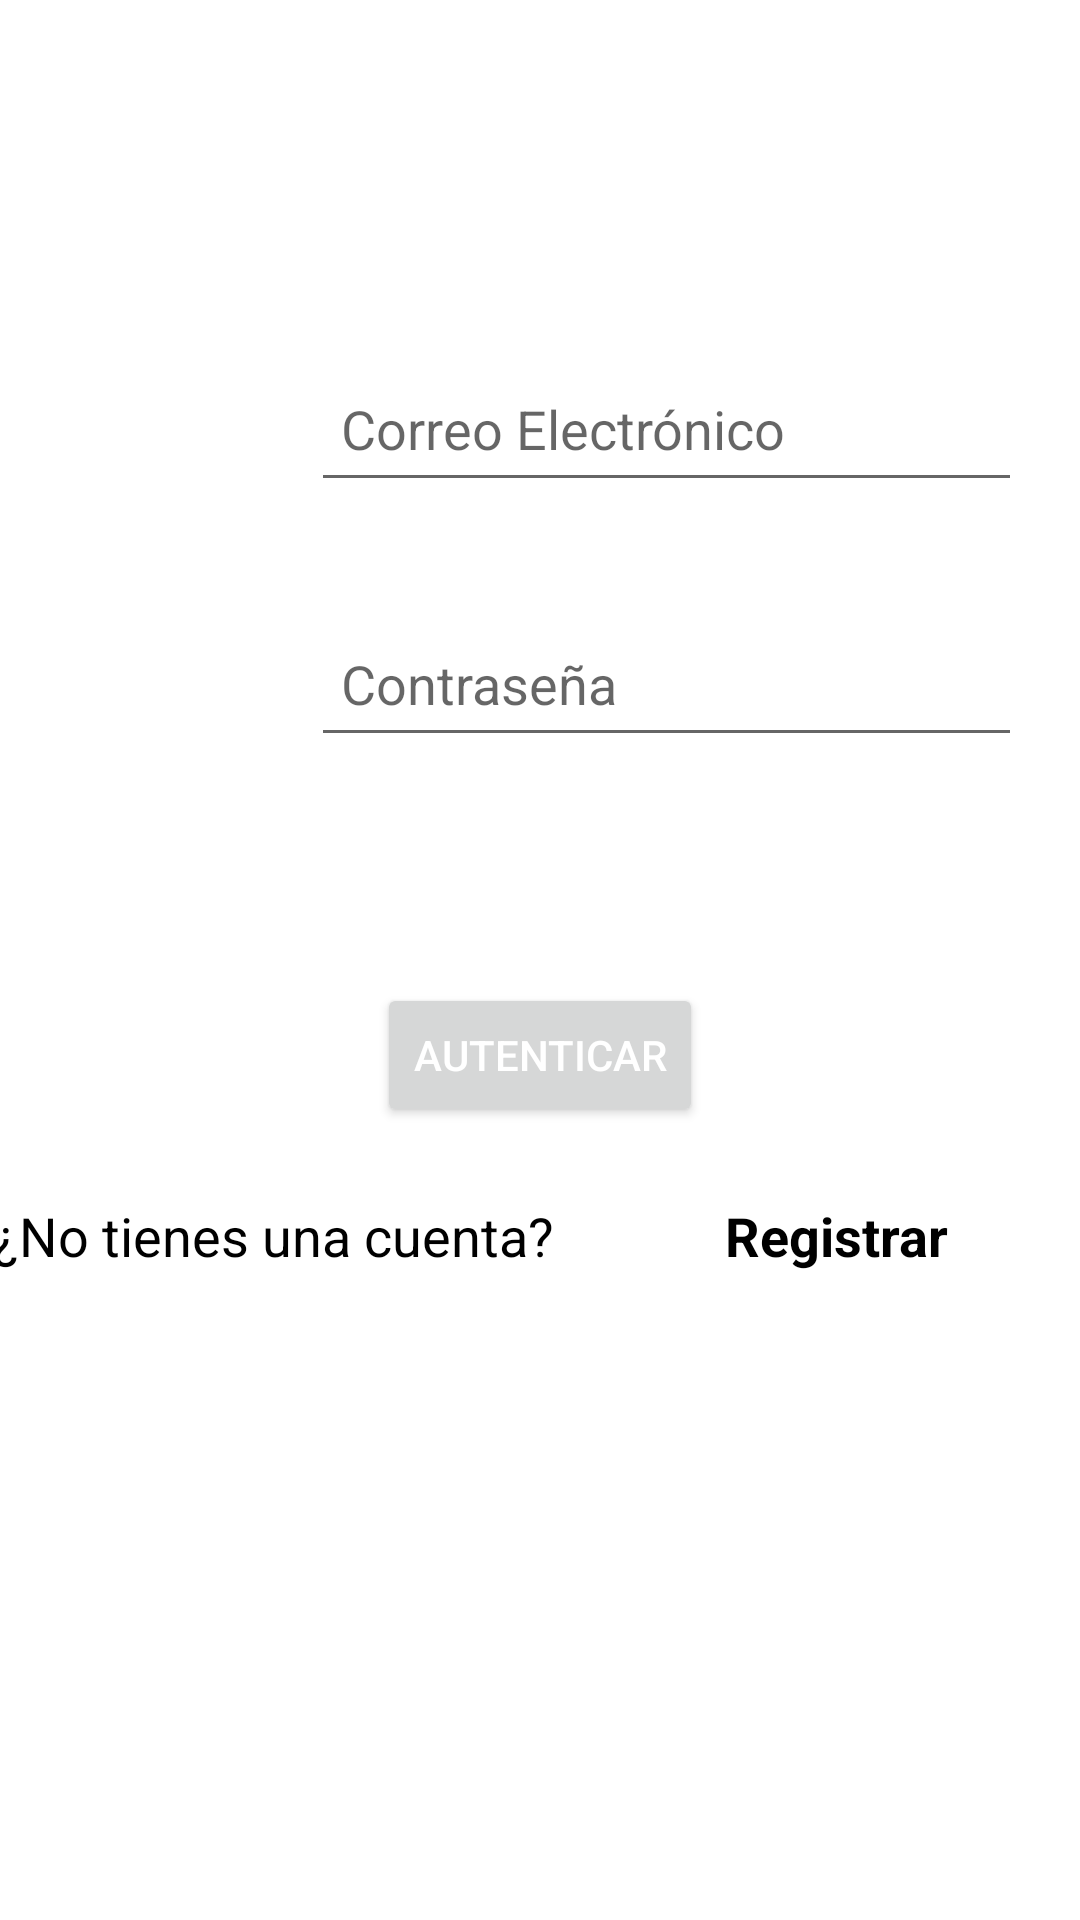

Here is an Android app screen rendered from its layout file. Give the layout XML and the strings, colors and styles it references.
<!-- AndroidManifest.xml: application theme Theme.APIREST -->
<!-- res/layout/activity_login.xml -->
<?xml version="1.0" encoding="utf-8"?>
<androidx.constraintlayout.widget.ConstraintLayout xmlns:android="http://schemas.android.com/apk/res/android"
    xmlns:app="http://schemas.android.com/apk/res-auto"
    xmlns:tools="http://schemas.android.com/tools"
    android:layout_width="match_parent"
    android:layout_height="match_parent"
    tools:context=".Vista.LoginActivity">

    <EditText
        android:id="@+id/editTxtEmail"
        android:layout_width="237dp"
        android:layout_height="49dp"
        android:layout_marginStart="84dp"
        android:layout_marginTop="104dp"
        android:layout_marginBottom="12dp"
        android:ems="10"
        android:hint="Correo Electrónico"
        android:inputType="textEmailAddress"
        android:padding="10dp"
        android:textColor="@color/black"
        app:layout_constraintBottom_toTopOf="@+id/txtPassword"
        app:layout_constraintEnd_toEndOf="parent"
        app:layout_constraintStart_toStartOf="parent"
        app:layout_constraintTop_toTopOf="parent" />

    <EditText
        android:id="@+id/txtPassword"
        android:layout_width="237dp"
        android:layout_height="49dp"
        android:layout_marginTop="10dp"
        android:layout_marginBottom="41dp"
        android:ems="10"
        android:hint="Contraseña"
        android:inputType="textPassword"
        android:padding="10dp"
        android:textColor="@color/black"
        app:layout_constraintBottom_toTopOf="@+id/btnLogin"
        app:layout_constraintStart_toStartOf="@+id/editTxtEmail"
        app:layout_constraintTop_toBottomOf="@+id/editTxtEmail"/>

    <Button
        android:id="@+id/btnLogin"
        android:layout_width="wrap_content"
        android:layout_height="wrap_content"
        android:layout_marginTop="20dp"
        android:layout_marginBottom="10dp"
        android:text="Autenticar"
        android:textColor="@color/white"
        app:layout_constraintBottom_toTopOf="@+id/linearLayout"
        app:layout_constraintEnd_toEndOf="parent"
        app:layout_constraintStart_toStartOf="parent"
        app:layout_constraintTop_toBottomOf="@+id/txtPassword"/>

    <LinearLayout
        android:id="@+id/linearLayout"
        android:layout_width="366dp"
        android:layout_height="56dp"
        android:layout_marginBottom="170dp"
        android:orientation="horizontal"
        app:layout_constraintBottom_toBottomOf="parent"
        app:layout_constraintEnd_toEndOf="parent"
        app:layout_constraintHorizontal_bias="0.488"
        app:layout_constraintStart_toStartOf="parent"
        app:layout_constraintTop_toBottomOf="@+id/btnLogin">

        <TextView
            android:id="@+id/textView"
            android:layout_width="match_parent"
            android:layout_height="wrap_content"
            android:layout_weight="1"
            android:text="¿No tienes una cuenta?"
            android:textColor="@color/black"
            android:textSize="18sp"/>
        <TextView
            android:id="@+id/textViewRegister"
            android:layout_width="match_parent"
            android:layout_height="wrap_content"
            android:layout_weight="2"
            android:height="48dp"
            android:text="Registrar"
            android:textColor="@color/black"
            android:textSize="18sp"
            android:textStyle="bold"/>
    </LinearLayout>

</androidx.constraintlayout.widget.ConstraintLayout>
<!-- resources referenced by this layout -->
<resources>
  <style name="Theme.APIREST" parent="Theme.MaterialComponents.DayNight.DarkActionBar">
          
          <item name="colorPrimary">@color/purple_500</item>
          <item name="colorPrimaryVariant">@color/purple_700</item>
          <item name="colorOnPrimary">@color/white</item>
          
          <item name="colorSecondary">@color/teal_200</item>
          <item name="colorSecondaryVariant">@color/teal_700</item>
          <item name="colorOnSecondary">@color/black</item>
          
          <item name="android:statusBarColor">?attr/colorPrimaryVariant</item>
          
      </style>
  <!-- not gathered from this repository: default colours our renderer supplied (Android Studio template values) -->
  <color name="purple_500">#FF6200EE</color>
  <color name="purple_700">#FF3700B3</color>
  <color name="teal_200">#FF03DAC5</color>
  <color name="teal_700">#FF018786</color>
  <color name="black">#FF000000</color>
  <color name="white">#FFFFFFFF</color>
</resources>
